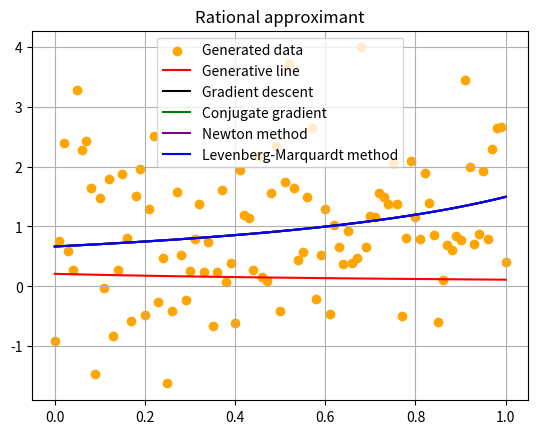

Source code (Python):
import random
import numpy as np
from matplotlib import pyplot as plt
from scipy.optimize import least_squares
from scipy.optimize import minimize

alpha = random.uniform(0, 1)
beta = random.uniform(0, 1)

x_k = []
y_k = []
a = []

for i in range(0, 101):
	d = np.random.normal(0, 1)
	temp_x = i / 100
	temp_y = alpha * temp_x + beta + d
	x_k.append(temp_x)
	y_k.append(temp_y)

x_k = np.array(x_k)
y_k = np.array(y_k)

def f(x, a, b):
	return a / (1 + b * x)

def D(params):
	global x_k, y_k

	a, b = params

	return np.sum((f(x_k, a, b) - y_k)**2)

def D_lm(params):
	global x_k, y_k

	a, b = params

	return f(x_k, a, b) - y_k

def jac_rational(params):
	a, b = params
	global x_k, y_k

	n = float(len(x_k))

	dy_da = (2 / n) * np.sum((1 / (1 + b * x_k)) * (y_k - (a / (1 + b * x_k))))
	dy_db = (-2 / n) * np.sum((y_k - (a / (1 + b * x_k))) * (x_k * a / (b * x_k + 1)**2))

	return (dy_da, dy_db) 

def gradient_descent_step(iters):
	global x_k, y_k

	m, c = 0, 0
	L = 0.001

	for i in range(iters): 
		Y_pred = m / (1 + x_k * c)
		D_c = np.sum(-2 * m * x_k * (m - y_k * (c * x_k + 1)) / (c * x_k + 1)**3)
		D_m = np.sum(-2 *(c * x_k * y_k - m + y_k ) / (c * x_k + 1)**2)
		m = m - L * D_m
		c = c - L * D_c

	return m, c


gd = gradient_descent_step(2000)

cg = minimize(D, [1, 1], method="CG", tol=0.001)

newton = minimize(D, [1, 1], method="BFGS", tol=0.001)

lm = least_squares(D_lm, [1, 1], method="lm", xtol=0.001, ftol=0.001)

print("GD")
print(gd)
print("CG")
print(cg)
print("NEWTON")
print(newton)
print("LM")
print("Number of function calls: " + str(lm.nfev))

plt.title("Rational approximant")
plt.scatter(x_k, y_k, label="Generated data", color='orange')
plt.plot(x_k, alpha / (1 + beta * x_k), "r", label="Generative line")
plt.plot(x_k, gd[0] / (1 + gd[1] * x_k), label="Gradient descent", color='black')
plt.plot(x_k, cg.x[0] / (1 + cg.x[1] * x_k), label="Conjugate gradient", color='green')
plt.plot(x_k, newton.x[0] / (1 + newton.x[1] * x_k), label="Newton method", color='purple')
plt.plot(x_k, lm.x[0] / (1 + lm.x[1] * x_k), label="Levenberg-Marquardt method", color='blue')
plt.grid()
plt.legend()
plt.show()